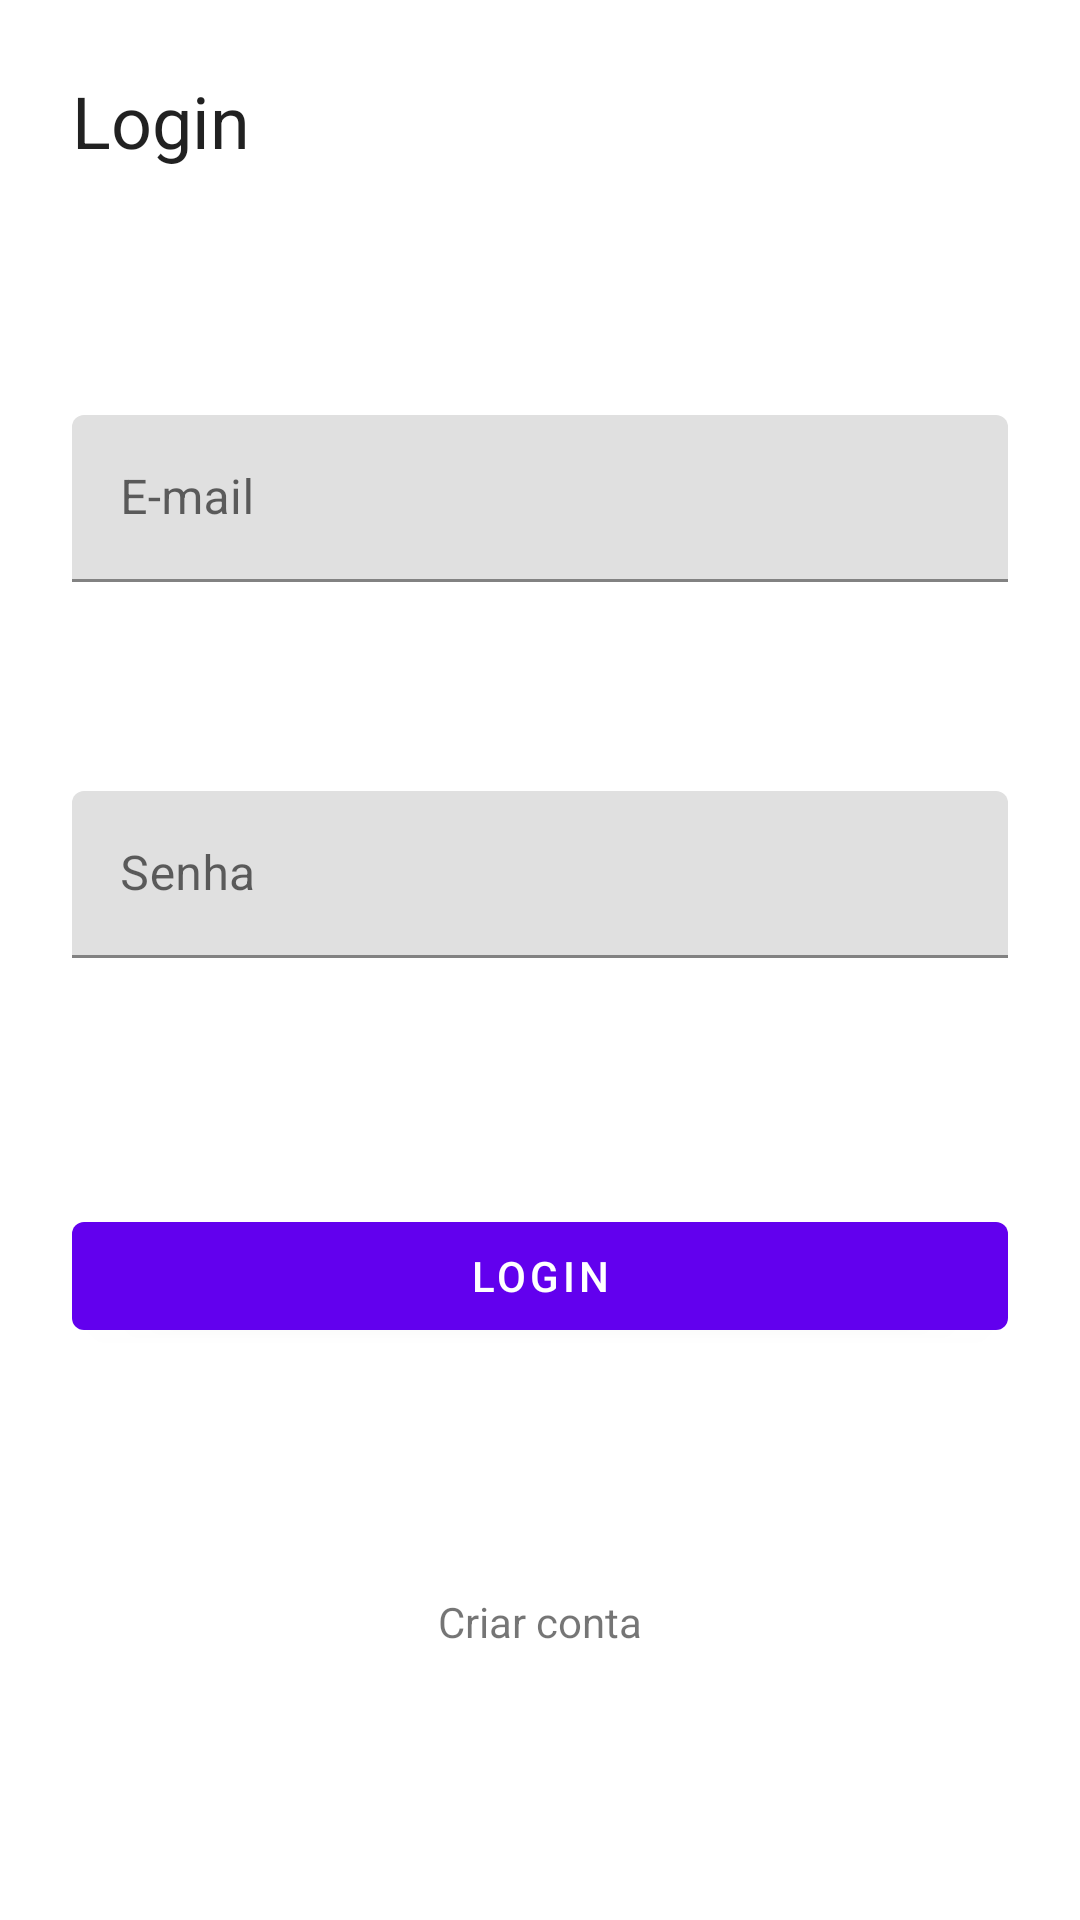

This screen was rendered from an Android layout file. Write that file and the resources it references.
<!-- AndroidManifest.xml: activity theme Theme.Taskmanager -->
<!-- res/layout/activity_login.xml -->
<?xml version="1.0" encoding="utf-8"?>
<androidx.constraintlayout.widget.ConstraintLayout xmlns:android="http://schemas.android.com/apk/res/android"
    xmlns:app="http://schemas.android.com/apk/res-auto"
    android:id="@+id/main"
    android:layout_width="match_parent"
    android:layout_height="match_parent"
    android:padding="24dp">

    <TextView
        android:id="@+id/text_title"
        android:layout_width="0dp"
        android:layout_height="wrap_content"
        android:text="@string/login"
        android:textAppearance="@style/TextAppearance.MaterialComponents.Headline5"
        app:layout_constraintBottom_toTopOf="@id/edit_email"
        app:layout_constraintEnd_toEndOf="parent"
        app:layout_constraintStart_toStartOf="parent"
        app:layout_constraintTop_toTopOf="parent"
        app:layout_constraintVertical_chainStyle="packed" />

    <com.google.android.material.textfield.TextInputLayout
        android:id="@+id/input_email"
        android:layout_width="0dp"
        android:layout_height="wrap_content"
        android:layout_marginTop="24dp"
        app:layout_constraintBottom_toTopOf="@id/input_password"
        app:layout_constraintEnd_toEndOf="parent"
        app:layout_constraintStart_toStartOf="parent"
        app:layout_constraintTop_toBottomOf="@id/text_title">

        <com.google.android.material.textfield.TextInputEditText
            android:id="@+id/edit_email"
            android:layout_width="match_parent"
            android:layout_height="wrap_content"
            android:hint="@string/email"
            android:inputType="textEmailAddress" />
    </com.google.android.material.textfield.TextInputLayout>

    <com.google.android.material.textfield.TextInputLayout
        android:id="@+id/input_password"
        android:layout_width="0dp"
        android:layout_height="wrap_content"
        android:layout_marginTop="12dp"
        app:layout_constraintBottom_toTopOf="@id/button_login"
        app:layout_constraintEnd_toEndOf="parent"
        app:layout_constraintStart_toStartOf="parent"
        app:layout_constraintTop_toBottomOf="@id/input_email">

        <com.google.android.material.textfield.TextInputEditText
            android:id="@+id/edit_password"
            android:layout_width="match_parent"
            android:layout_height="wrap_content"
            android:hint="@string/password"
            android:inputType="textPassword" />
    </com.google.android.material.textfield.TextInputLayout>

    <com.google.android.material.button.MaterialButton
        android:id="@+id/button_login"
        android:layout_width="0dp"
        android:layout_height="wrap_content"
        android:layout_marginTop="24dp"
        android:text="@string/login"
        app:layout_constraintBottom_toTopOf="@id/text_register"
        app:layout_constraintEnd_toEndOf="parent"
        app:layout_constraintStart_toStartOf="parent"
        app:layout_constraintTop_toBottomOf="@id/input_password" />

    <TextView
        android:id="@+id/text_register"
        android:layout_width="wrap_content"
        android:layout_height="wrap_content"
        android:layout_marginTop="16dp"
        android:padding="8dp"
        android:text="@string/create_account"
        app:layout_constraintBottom_toBottomOf="parent"
        app:layout_constraintEnd_toEndOf="parent"
        app:layout_constraintStart_toStartOf="parent"
        app:layout_constraintTop_toBottomOf="@id/button_login" />

</androidx.constraintlayout.widget.ConstraintLayout>
<!-- resources referenced by this layout -->
<resources>
  <string name="create_account">Criar conta</string>
  <string name="email">E-mail</string>
  <string name="login">Login</string>
  <string name="password">Senha</string>
  <style name="Theme.Taskmanager" parent="Theme.MaterialComponents.DayNight.NoActionBar">
          <item name="colorPrimary">@color/purple_500</item>
          <item name="colorPrimaryVariant">@color/purple_700</item>
          <item name="colorOnPrimary">@android:color/white</item>
          <item name="colorSecondary">@color/teal_200</item>
          <item name="colorOnSecondary">@android:color/black</item>
      </style>
  <!-- not gathered from this repository: default colours our renderer supplied (Android Studio template values) -->
  <color name="purple_500">#FF6200EE</color>
  <color name="purple_700">#FF3700B3</color>
  <color name="teal_200">#FF03DAC5</color>
</resources>
